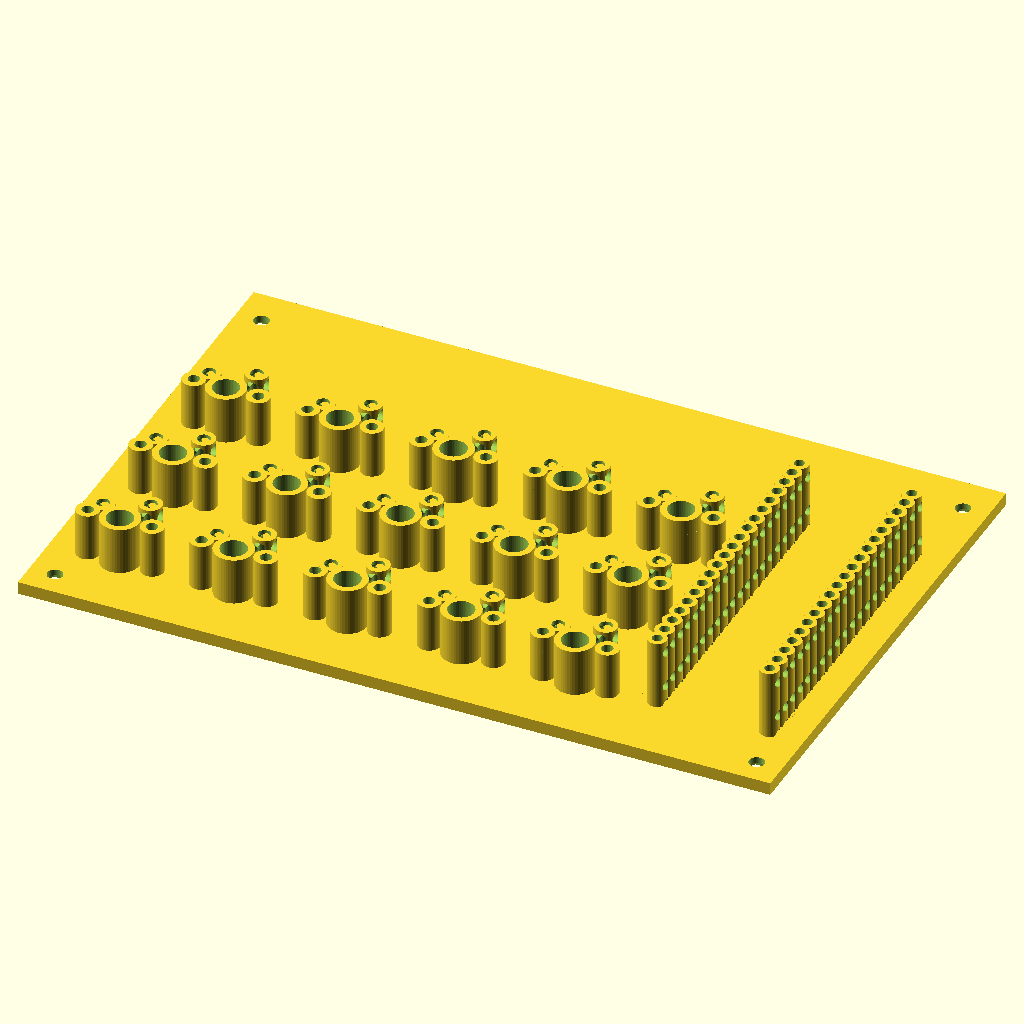
Cell 1: the model at its default parameters.
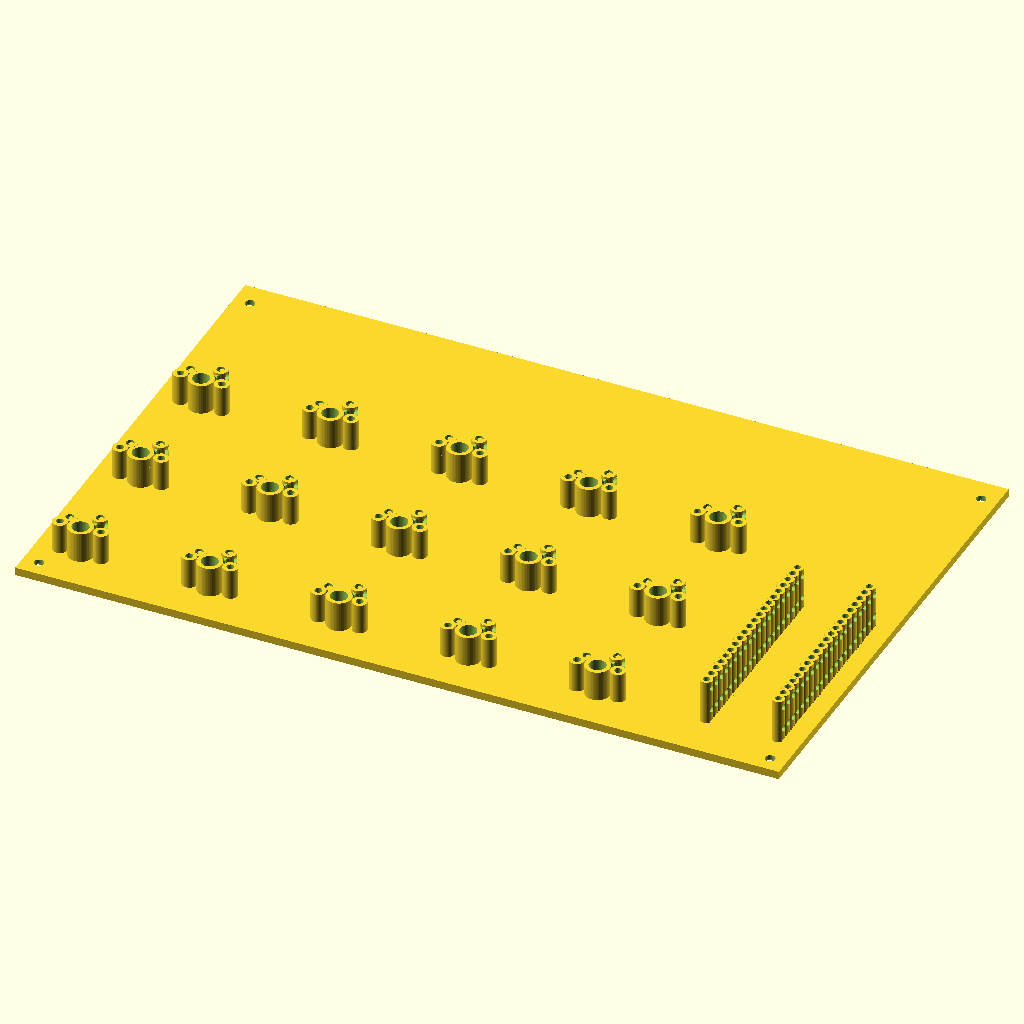
Cell 2: hole_cube_width = 28 (everything else at default).
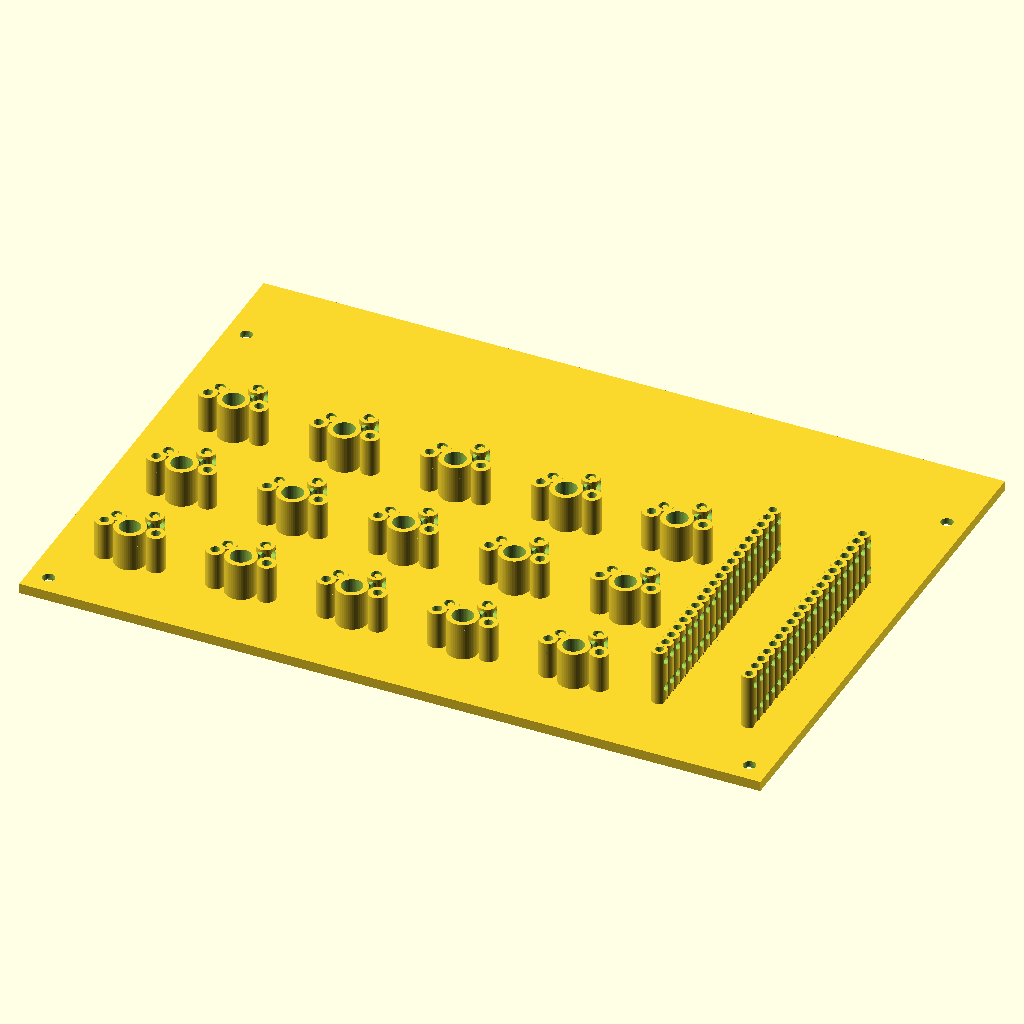
Cell 3: hole_distance = 8 (everything else at default).
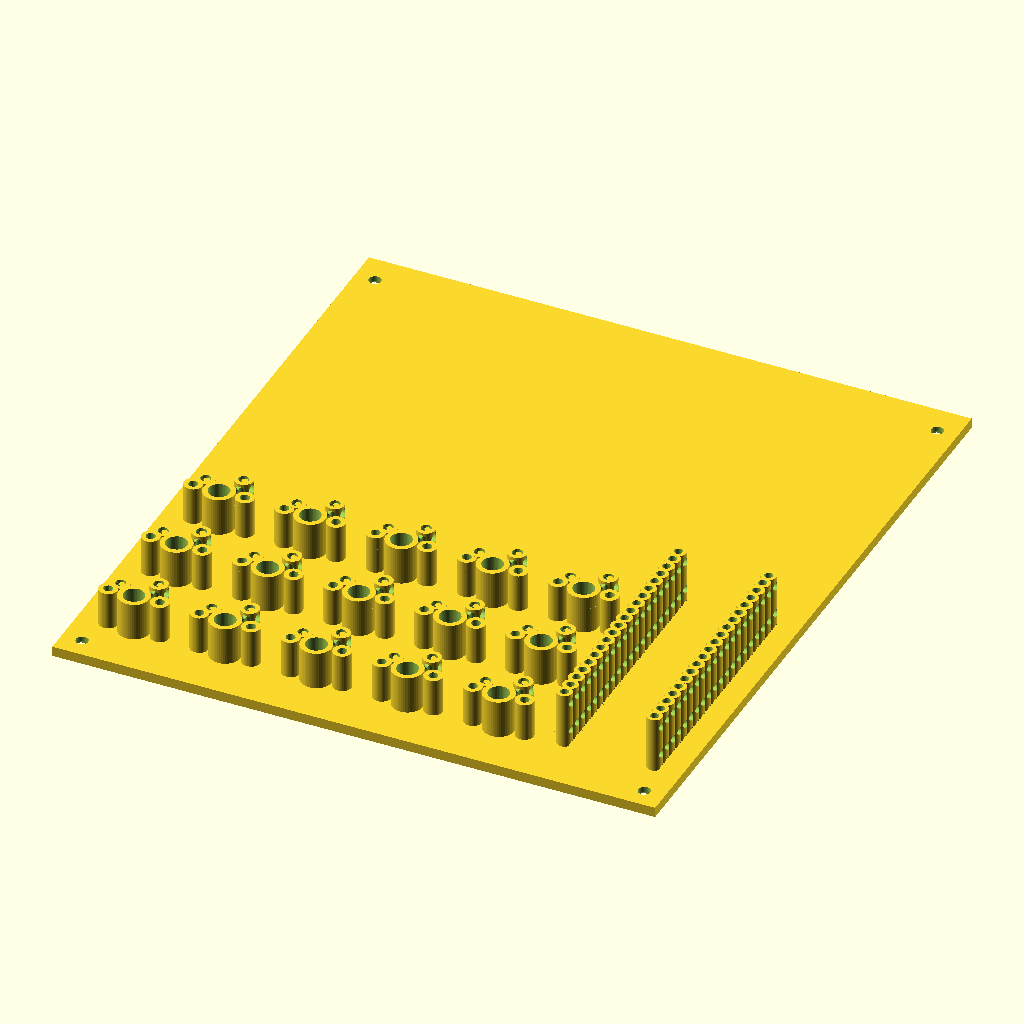
Cell 4 — number_of_rows set to 6, the other parameters unchanged.
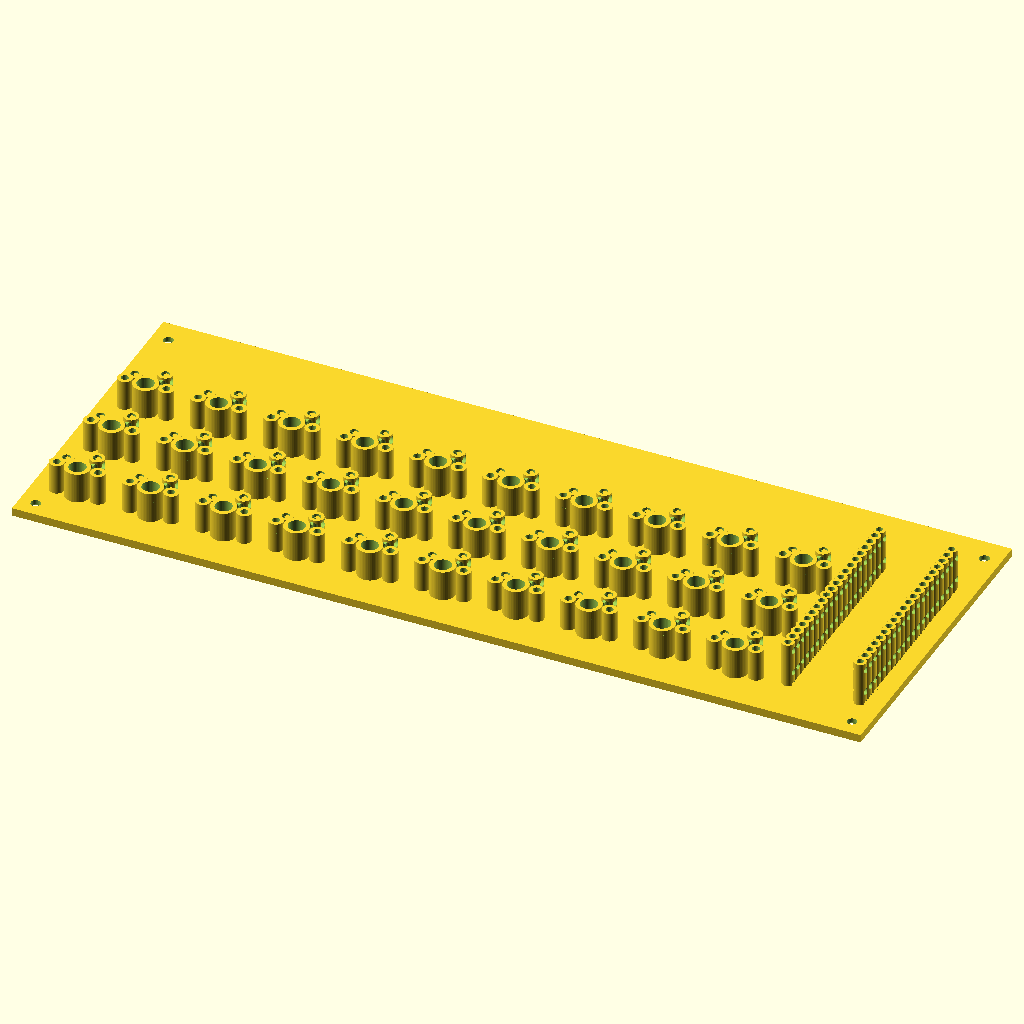
Cell 5: number_of_columns = 10 (everything else at default).
The same orthographic view direction (rotation 55°, 0°, 25°; colour scheme Cornfield) for every cell, with the view re-fitted per cell, so scale and position can differ between cells.
The OpenSCAD source (3d_models/v1/flat_case.scad):
hole_cube_width = 14;
hole_distance = 4;

number_of_rows = 3;
number_of_columns = 5;

keyboard_width = hole_distance + (hole_cube_width + hole_distance)*number_of_columns;
keyboard_depth = hole_distance + (hole_cube_width + hole_distance)*number_of_rows;
keyboard_height = 13;

chip_width = 21;
chip_depth = 51+1;
chip_shell_width = chip_width + hole_distance;
chip_shell_depth = chip_depth + 2*hole_distance;
chip_shell_height = keyboard_height;

battery_shell_depth = 14;

screw_hole_radius = 1.2;
nut_hole_radius = 2.3;
nut_hole_mesh_radius = 4;

screw_center_locations = [
    [nut_hole_mesh_radius, nut_hole_mesh_radius, 0],
    [keyboard_width+chip_shell_width-nut_hole_mesh_radius, nut_hole_mesh_radius, 0],
    [nut_hole_mesh_radius, keyboard_depth+battery_shell_depth+nut_hole_mesh_radius-(hole_distance/2), 0],
    [keyboard_width+chip_shell_width-nut_hole_mesh_radius, keyboard_depth+battery_shell_depth+nut_hole_mesh_radius-(hole_distance/2), 0]
];

metal_pin_locations = [
    [3.2, 9.5, 0],
    [9.5, 12.1, 0]
];
metal_pin_radius = 0.8;

plastic_pin_locations = [
    [1.9, 7, 0],
    [12.1, 7, 0]
];
plastic_pin_radius = 0.9;

central_pin_location = [7, 7, 0];
central_pin_radius = 2.05;

bottom_lid_height = 2;

chip_pin_socket_mesh_depth = 2.2+((2.54-2.2)/2)+0.05; //0.05 to overlap
chip_pin_socket_mesh_width = 7;
chip_pin_socket_mesh_height = 4; // 6 mm long pins below the board holder
chip_pin_socket_hole_radius = 0.5+0.3;
chip_pin_socket_pitch = 2.54;

pin_socket_number_of_pins_in_a_row = 20;
first_pin_socket_pin_depth = ((2.54-2.2)/2)+hole_distance+1.15+6.5;
first_pin_socket_pin_width = keyboard_width+1.61;
second_pin_socket_pin_depth = first_pin_socket_pin_depth; //+17.78;
second_pin_socket_pin_width = keyboard_width+1.61+17.78;

first_row_pin_socket_pin_center_locations = [
    for (x=[0:pin_socket_number_of_pins_in_a_row-1]) [
        first_pin_socket_pin_width,
        first_pin_socket_pin_depth + x*chip_pin_socket_pitch,
        0 // keyboard_height-chip_pin_socket_mesh_height
    ]
];

second_row_pin_socket_pin_center_locations = [
    for (x=[0:pin_socket_number_of_pins_in_a_row-1]) [
        second_pin_socket_pin_width,
        second_pin_socket_pin_depth + x*chip_pin_socket_pitch,
        0 // keyboard_height-chip_pin_socket_mesh_height
    ]
];

pin_socket_canal_first_location_height = keyboard_height*0.15;
pin_socket_canal_second_location_height = keyboard_height*0.4;
pin_socket_canal_third_location_height = keyboard_height*0.85;

cover_case_lift = 6;
cover_case_height = keyboard_height + cover_case_lift;


// keyboard part
module holes_row(row, start, end) {
    hole_positions = [
        for (x=[start:(number_of_columns-1-end)]) [
            x*hole_cube_width + x*hole_distance,
            (row * (hole_distance + hole_cube_width)),
            0
        ]
    ];

    for (hole_position=hole_positions)
        translate(hole_position) {
            cube([hole_cube_width, hole_cube_width, 20]);
        };
};

module holes_grid() {
    translate([hole_distance, (-hole_cube_width), 0]) {
        holes_row(1, 0, 0);
        holes_row(2, 0, 0);
        holes_row(3, 0, 0);
    };
};

module body_mesh() {
    cube([keyboard_width, keyboard_depth+hole_distance, keyboard_height]);
};

module body_mesh_cutout() {
    difference() {
        body_mesh();
        holes_grid();
    }
};

module keyboard_shell() {
    difference() {
        body_mesh_cutout();
        translate([hole_distance, hole_distance, -2]) cube([keyboard_width-(2*hole_distance), keyboard_depth-(1*hole_distance), keyboard_height]);
    }
};


// chip part
module chip_body_mesh() {
    translate([keyboard_width, 0, 0]) {
        cube([chip_shell_width, chip_shell_depth+hole_distance, chip_shell_height]);
    };
};

module main_keyboard_shell_hole() {
    translate([keyboard_width, hole_distance+6.001, -1]) cube([chip_width, chip_depth, 2*chip_shell_height]);    
};

module chip_shell() {
    difference() {
        chip_body_mesh();
        main_keyboard_shell_hole();
    };
};

module chip_and_keyboard_connection_hole() {
    translate([3*hole_distance, hole_distance, -5]) cube([keyboard_width-(2*hole_distance), keyboard_depth-(1*hole_distance), keyboard_height-2]);
};

// battery case on the front
module battery_shell_hole() {
    translate([hole_distance, keyboard_depth + hole_distance, -2]) cube([keyboard_width+chip_shell_width-(2*hole_distance), battery_shell_depth, keyboard_height]);
};

module battery_body_mesh() {
    translate([0, keyboard_depth + hole_distance, 0]) cube([keyboard_width+chip_shell_width, battery_shell_depth+hole_distance, keyboard_height]);
};

module battery_shell() {
    difference() {
        battery_body_mesh();
        battery_shell_hole();
    };
};

module screw_hole_meshes() {
    for (screw_center=screw_center_locations) {
        translate(screw_center) {
            cylinder(h=4, r=nut_hole_mesh_radius, $fn=6);
        };
    };
};

module chip_keyboard_and_battery_shell() {
    union() {
        keyboard_shell();
        difference() {
            chip_shell();
            battery_shell_hole();
        };
        battery_shell();
        screw_hole_meshes();
    };
};

// gpio socket
module gpio_pin_socket() {
    for (location=first_row_pin_socket_pin_center_locations) {
        translate(location) {
            difference() {
                cylinder(h=keyboard_height, r=chip_pin_socket_hole_radius+0.7, $fn=50);
                union() {
                    cylinder(h=keyboard_height+0.1, r=chip_pin_socket_hole_radius, $fn=50);
                    translate([2, 0, pin_socket_canal_first_location_height]) {
                        rotate([0, -90, 0]) {
                            cylinder(h=5, r=chip_pin_socket_hole_radius, $fn=50);
                        };
                    };
                    translate([2, 0, pin_socket_canal_second_location_height]) {
                        rotate([0, -90, 0]) {
                            cylinder(h=5, r=chip_pin_socket_hole_radius, $fn=50);
                        };
                    };
                    translate([2, 0, pin_socket_canal_third_location_height]) {
                        rotate([0, -90, 0]) {
                            cylinder(h=5, r=chip_pin_socket_hole_radius, $fn=50);
                        };
                    };
                };
            };
        };
    };
    for (location=second_row_pin_socket_pin_center_locations) {
        translate(location) {
            difference() {
                cylinder(h=keyboard_height, r=chip_pin_socket_hole_radius+0.7, $fn=50);
                union() {
                    cylinder(h=keyboard_height+0.1, r=chip_pin_socket_hole_radius, $fn=50);
                    translate([2, 0, pin_socket_canal_first_location_height]) {
                        rotate([0, -90, 0]) {
                            cylinder(h=5, r=chip_pin_socket_hole_radius, $fn=50);
                        };
                    };
                    translate([2, 0, pin_socket_canal_second_location_height]) {
                        rotate([0, -90, 0]) {
                            cylinder(h=5, r=chip_pin_socket_hole_radius, $fn=50);
                        };
                    };
                    translate([2, 0, pin_socket_canal_third_location_height]) {
                        rotate([0, -90, 0]) {
                            cylinder(h=5, r=chip_pin_socket_hole_radius, $fn=50);
                        };
                    };
                };
            };
        };
    };
};


// screw holes
module screw_holes() {
    for (screw_center=screw_center_locations) {
        translate(screw_center) {
            translate([0, 0, -1]) {
                cylinder(h=3, r=nut_hole_radius, $fn=6);
            };
        };
    };
    for (screw_center=screw_center_locations) {
        translate(screw_center) {
            translate([0, 0, -1]) {
                cylinder(h=6, r=screw_hole_radius, $fn=50);
            };
        };
    };

};

// bottom with wiring
module bottom_lid() {
    cube(
        [
            keyboard_width+chip_shell_width,
            keyboard_depth+battery_shell_depth+2*hole_distance,
            bottom_lid_height
        ]
    );
};

module bottom_lid_with_screw_holes() {
    difference() {
        bottom_lid();
        translate([0, 0, -1]) screw_holes();
    };
};

module key_holders_row(row, start, end) {
    hole_positions = [
        for (x=[start:(number_of_columns-1-end)]) [
            x*hole_cube_width + x*hole_distance,
            (row * (hole_distance + hole_cube_width)),
            0
        ]
    ];

    for (hole_position=hole_positions)
        translate(hole_position) {
	    for (pin_position=plastic_pin_locations) {
    	        translate(pin_position) {
                    difference() {
                        cylinder(h=bottom_lid_height+7.5, r=plastic_pin_radius+0.9, $fn=50);
                        cylinder(h=bottom_lid_height+7.6, r=plastic_pin_radius, $fn=50);
        	    };
                };
            };
	    translate(central_pin_location) {
                difference() {
                    cylinder(h=bottom_lid_height+7.5, r=central_pin_radius+1, $fn=50);
                    cylinder(h=bottom_lid_height+7.6, r=central_pin_radius, $fn=50);
                };
            };
        };
};

module key_holders_grid() {
    translate([hole_distance, (-hole_cube_width), 0]) {
        key_holders_row(1, 0, 0);
        key_holders_row(2, 0, 0);
        key_holders_row(3, 0, 0);
    };
};

module key_pins_row(row, start, end) {
    hole_positions = [
        for (x=[start:(number_of_columns-1-end)]) [
            x*hole_cube_width + x*hole_distance,
            (row * (hole_distance + hole_cube_width)),
            0
        ]
    ];

    for (hole_position=hole_positions)
        translate(hole_position) {
	    for (pin_position=metal_pin_locations) {
    	        translate(pin_position) {
                    difference() {
                        difference() {
                            cylinder(h=bottom_lid_height+7.5, r=metal_pin_radius+1, $fn=50);
                            cylinder(h=bottom_lid_height+7.6, r=metal_pin_radius+0.2, $fn=50);
        	        };
                        translate([0, 0, 8]) {
                            union() {
                                rotate([90, 0, 0]) {
                                    cylinder(h=bottom_lid_height+7.6, r=metal_pin_radius+0.2, $fn=50);
                                };
                                rotate([0, 90, 0]) {
                                    cylinder(h=bottom_lid_height+7.6, r=metal_pin_radius+0.2, $fn=50);
                                };
                                rotate([-90, 0, 0]) {
                                    cylinder(h=bottom_lid_height+7.6, r=metal_pin_radius+0.2, $fn=50);
                                };
                                rotate([0, -90, 0]) {
                                    cylinder(h=bottom_lid_height+7.6, r=metal_pin_radius+0.2, $fn=50);
                                };

                            };
                        };
                    };
                };
            };
        };
};

module key_pins_grid() {
    translate([hole_distance, (-hole_cube_width), 0]) {
        key_pins_row(1, 0, 0);
        key_pins_row(2, 0, 0);
        key_pins_row(3, 0, 0);
    };
};

module bottom_lid_with_holders() {
    union() {
        bottom_lid_with_screw_holes();
	key_holders_grid();
        key_pins_grid();
        gpio_pin_socket();
    };
};


// keyboard top shell
module keyboard() {
    difference() {
        difference() {
            chip_keyboard_and_battery_shell();
            chip_and_keyboard_connection_hole();
        };
        screw_holes();
    };
};

module top_text() {
    translate([hole_distance, keyboard_depth+hole_distance, keyboard_height-1]) {
        linear_extrude(2.1) {
            text("", size=12, font="Ubuntu Mono:style=Bold");
        };
    };
};

module vertical_text() {
    rotate([90, 0, 180]) {
        translate([-keyboard_width-chip_shell_width+hole_distance, hole_distance-1, keyboard_depth+20]) {
            linear_extrude(2.1) {
                text("Frank's Chorded Keyboard", size=6, font="Ubuntu Mono:style=Bold");
            };
        };
        translate([-keyboard_width+32, hole_distance-2, keyboard_depth+20]) {
            linear_extrude(2.1) {
                text("", size=3, font="Ubuntu Mono:style=Bold");
            };
        };
    }; 
};

module keyboard_with_text() {
    difference() {
        keyboard();
        union() {
            top_text();
            vertical_text();
        };
    };
};

// cover case
module cover_case_mesh() {
    cube(
        [
            keyboard_width+chip_shell_width+4,
            keyboard_depth+battery_shell_depth+2*hole_distance+2,
            cover_case_height+4
        ]
    );
};

module cover_case_hole() {
    union() {
        translate([4, -2, -0.1]) {
            cube(
                [
                    keyboard_width+chip_shell_width-4,
                    keyboard_depth+battery_shell_depth+2*hole_distance+2,
                    cover_case_height+4-2.1
                ]
            );
        };
        translate([2, -2, 2]) {
            cube(
                [
                    keyboard_width+chip_shell_width,
                    keyboard_depth+battery_shell_depth+2*hole_distance+2,
                    cover_case_height+4-4
                ]
            
            );
        };
    };
};

module cover_case_text() {
    translate([keyboard_width*0.1, keyboard_depth, keyboard_height+cover_case_lift+3]) {
        linear_extrude(2.1) {
            text("FCK", size=12, font="Ubuntu Mono:style=Bold");
        };
    };
};

module cover_case() {
    difference() {
        cover_case_mesh();
        union() {
            cover_case_hole();
            cover_case_text();
        };
    };
};

module keyboard_with_case_tracks() {
    difference() {
        translate([0, 0, 2]) {
            keyboard_with_text();
        };
        translate([-2, 0, cover_case_lift+2]) {
            cover_case();
        };
    };
};

module all() {
    translate([-2, 0, cover_case_lift+2]) {
        cover_case();
    };

    translate([0, 0, 0]) {
        rotate([0, 0, 0]) {
            keyboard_with_case_tracks();
        };
    };

    translate([0, 0, 0]) bottom_lid_with_holders();
};

module all_flat() {
    translate([-2, 0, 2*cover_case_lift+2+9]) {
        rotate([0, 180, 0]) {
            cover_case();
        };
    };

    translate([0, -2, keyboard_height+2]) {
        rotate([180, 0, 0]) {
            keyboard_with_case_tracks();
        };
    };

    translate([0, 0, 0]) bottom_lid_with_holders();    
};

// all_flat();

module only_bottom_lid() {
    translate([-keyboard_width/2, -keyboard_depth/2, 0]) {
        bottom_lid_with_holders();
    };
};

module only_cover_case() {
    translate([keyboard_width/2, -keyboard_depth/2, 2*cover_case_lift+2+9]) {
        rotate([0, 180, 0]) {
            cover_case();
        };
    };
};

module only_keyboard_case() {
    translate([-keyboard_width/2, keyboard_depth/2, keyboard_height+2]) {
        rotate([180, 0, 0]) {
            keyboard_with_case_tracks();
        };
    };    
};

only_bottom_lid();
Parameter table extracted from the source (name, type, default, range or options):
hole_cube_width: number, default 14
hole_distance: number, default 4
number_of_rows: number, default 3
number_of_columns: number, default 5
keyboard_height: number, default 13
chip_width: number, default 21
battery_shell_depth: number, default 14
screw_hole_radius: number, default 1.2
nut_hole_radius: number, default 2.3
nut_hole_mesh_radius: number, default 4
metal_pin_radius: number, default 0.8
plastic_pin_radius: number, default 0.9
central_pin_location: vector, default [7, 7, 0]
central_pin_radius: number, default 2.05
bottom_lid_height: number, default 2
chip_pin_socket_mesh_width: number, default 7
chip_pin_socket_mesh_height: number, default 4
chip_pin_socket_pitch: number, default 2.54
pin_socket_number_of_pins_in_a_row: number, default 20
cover_case_lift: number, default 6
